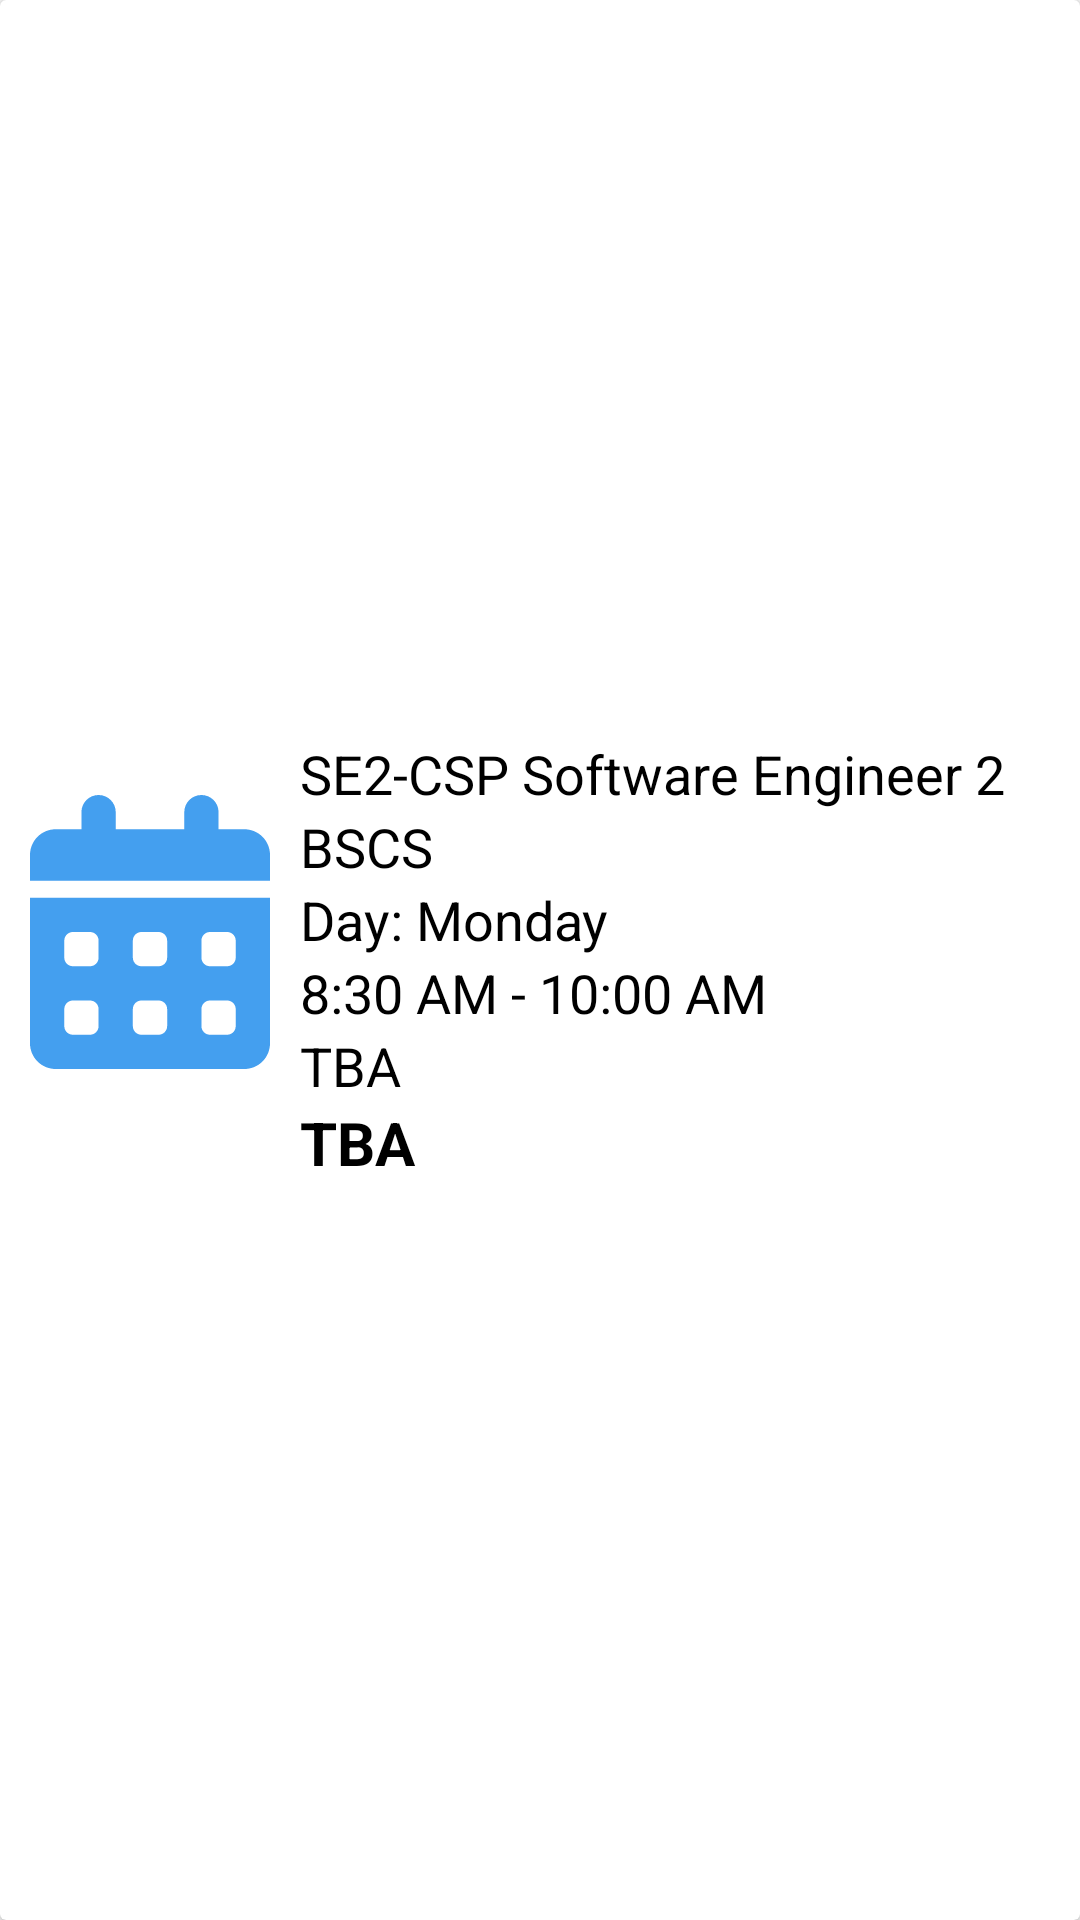

Reconstruct the res/layout file that produces this screen, plus the resources it refers to.
<!-- AndroidManifest.xml: application theme Theme.HCC -->
<!-- res/layout/course_list.xml -->
<?xml version="1.0" encoding="utf-8"?>
<androidx.cardview.widget.CardView xmlns:android="http://schemas.android.com/apk/res/android"
    xmlns:app="http://schemas.android.com/apk/res-auto"
    android:id="@+id/schedule_items"
    android:layout_width="match_parent"
    android:layout_height="wrap_content"
    android:layout_margin="1dp"
    app:cardCornerRadius="2dp">

    <LinearLayout
        android:layout_gravity="center_horizontal|center_vertical"
        android:orientation="horizontal"
        android:layout_width="match_parent"
        android:layout_height="wrap_content"
        android:padding="10dp">

        <ImageView
            android:id="@+id/course_list_img"
            android:src="@drawable/calendar_days_solid"
            android:layout_width="80dp"
            android:layout_height="150dp"/>
        <LinearLayout
            android:layout_width="wrap_content"
            android:orientation="vertical"
            android:padding="10dp"
            android:layout_height="wrap_content">
            <TextView
                android:id="@+id/course_description"
                android:text="SE2-CSP Software Engineer 2"
                android:gravity="center_horizontal|center_vertical"
                android:textAlignment="textStart"
                android:textColor="@color/black"
                android:textSize="18sp"
                android:ellipsize="marquee"
                android:maxLines="2"
                android:layout_width="match_parent"
                android:layout_height="match_parent"/>
            <TextView
                android:id="@+id/course"
                android:text="BSCS"
                android:gravity="center_horizontal|center_vertical"
                android:textAlignment="textStart"
                android:textColor="@color/black"
                android:textSize="18sp"
                android:ellipsize="marquee"
                android:maxLines="2"
                android:layout_width="match_parent"
                android:layout_height="match_parent"/>
            <TextView
                android:id="@+id/days"
                android:text="Day: Monday"
                android:gravity="center_horizontal|center_vertical"
                android:textAlignment="textStart"
                android:textColor="@color/black"
                android:textSize="18sp"
                android:ellipsize="marquee"
                android:maxLines="2"
                android:layout_width="match_parent"
                android:layout_height="match_parent"/>
            <TextView
                android:id="@+id/time"
                android:text="8:30 AM - 10:00 AM"
                android:gravity="center_horizontal|center_vertical"
                android:textAlignment="textStart"
                android:textColor="@color/black"
                android:textSize="18sp"
                android:ellipsize="marquee"
                android:maxLines="2"
                android:layout_width="match_parent"
                android:layout_height="match_parent"/>
            <TextView
                android:id="@+id/room"
                android:text="TBA"
                android:gravity="center_horizontal|center_vertical"
                android:textAlignment="textStart"
                android:textColor="@color/black"
                android:textSize="18sp"
                android:ellipsize="marquee"
                android:maxLines="2"
                android:layout_width="match_parent"
                android:layout_height="match_parent"/>
            <TextView
                android:id="@+id/prof"
                android:text="TBA"
                android:gravity="center_horizontal|center_vertical"
                android:textAlignment="textStart"
                android:textColor="@color/black"
                android:textSize="20sp"
                android:textStyle="bold"
                android:ellipsize="marquee"
                android:maxLines="2"
                android:layout_width="match_parent"
                android:layout_height="match_parent"/>
        </LinearLayout>

    </LinearLayout>

</androidx.cardview.widget.CardView>
<!-- resources referenced by this layout -->
<resources>
  <color name="black">#FF000000</color>
  <!-- drawable calendar_days_solid (drawable) -->
  <vector xmlns:android="http://schemas.android.com/apk/res/android"
      android:width="448dp"
      android:height="512dp"
      android:viewportWidth="448"
      android:viewportHeight="512">
    <path
        android:fillColor="#449FEF"
        android:pathData="M128,0c17.7,0 32,14.3 32,32L160,64L288,64L288,32c0,-17.7 14.3,-32 32,-32s32,14.3 32,32L352,64h48c26.5,0 48,21.5 48,48v48L0,160L0,112C0,85.5 21.5,64 48,64L96,64L96,32c0,-17.7 14.3,-32 32,-32zM0,192L448,192L448,464c0,26.5 -21.5,48 -48,48L48,512c-26.5,0 -48,-21.5 -48,-48L0,192zM64,272v32c0,8.8 7.2,16 16,16h32c8.8,0 16,-7.2 16,-16L128,272c0,-8.8 -7.2,-16 -16,-16L80,256c-8.8,0 -16,7.2 -16,16zM192,272v32c0,8.8 7.2,16 16,16h32c8.8,0 16,-7.2 16,-16L256,272c0,-8.8 -7.2,-16 -16,-16L208,256c-8.8,0 -16,7.2 -16,16zM336,256c-8.8,0 -16,7.2 -16,16v32c0,8.8 7.2,16 16,16h32c8.8,0 16,-7.2 16,-16L384,272c0,-8.8 -7.2,-16 -16,-16L336,256zM64,400v32c0,8.8 7.2,16 16,16h32c8.8,0 16,-7.2 16,-16L128,400c0,-8.8 -7.2,-16 -16,-16L80,384c-8.8,0 -16,7.2 -16,16zM208,384c-8.8,0 -16,7.2 -16,16v32c0,8.8 7.2,16 16,16h32c8.8,0 16,-7.2 16,-16L256,400c0,-8.8 -7.2,-16 -16,-16L208,384zM320,400v32c0,8.8 7.2,16 16,16h32c8.8,0 16,-7.2 16,-16L384,400c0,-8.8 -7.2,-16 -16,-16L336,384c-8.8,0 -16,7.2 -16,16z"/>
  </vector>
  <style name="Theme.HCC" parent="Theme.AppCompat.Light.NoActionBar">
          
          <item name="colorPrimary">@color/purple_500</item>
          <item name="colorPrimaryDark">@color/purple_700</item>
          <item name="colorAccent">@color/teal_200</item>
          
          <item name="android:textColorHint">@color/black</item>
      </style>
  <color name="purple_500">#FF6200EE</color>
  <color name="purple_700">#FF3700B3</color>
  <color name="teal_200">#FF03DAC5</color>
</resources>
